Run: headless pygame with SDL's dummy video driver; simulated clock (each Clock.tick advances the game by its frame time, no real sleeping); random seed 0; keys injected as events and as key.get_pressed() state; mouse plan: one left click at the window centre at the start of phase 2, then a move to the lower-right quarter at the start of phase 3.
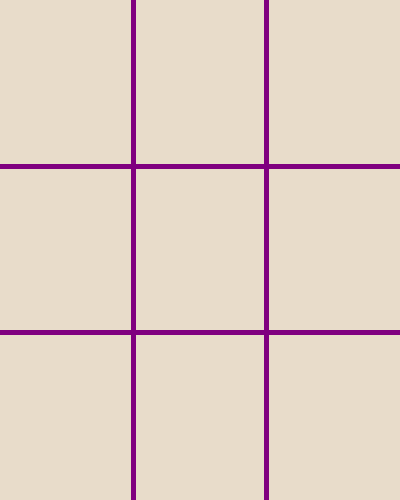
Frame 1 of 4 · flips 1–60 · no input
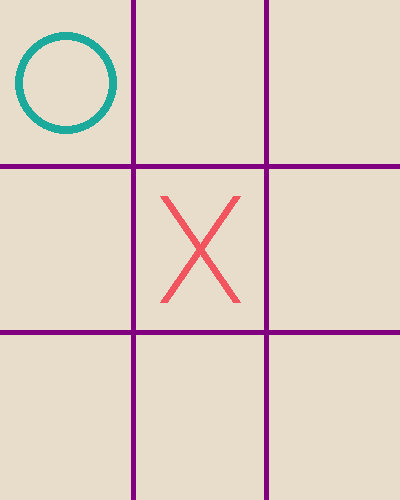
Frame 2 of 4 · flips 61–180 · clicked the window centre · tapped SPACE, RETURN · held RIGHT (→), D
Frame 3 of 4 · flips 181–300 · moved the mouse to the lower-right quarter · held DOWN (↓), S · screen unchanged from frame 2, image omitted
Frame 4 of 4 · flips 301–420 · held LEFT (←), A, UP (↑), W · screen unchanged from frame 3, image omitted

The pygame program that drew these frames:

import pygame

# colors
BG = (232, 220, 202)
LINE_COLOR =  (128, 0, 128)
X_COLOR = (242, 85, 96)
O_COLOR = (28, 170, 156)

# Game setting
PLAYER = 'X'
AI = 'O'
EMPTY = ' '

# size of game board
WIDTH = 400
HEIGHT = 500
LINE_WIDTH = 5
CELL_WIDTH= WIDTH//3
CELL_HIGHT = HEIGHT//3


pygame.init()


screen = pygame.display.set_mode((WIDTH, HEIGHT))
pygame.display.set_caption("Final_XO")


def draw_board(board):
    for row in range(1, 3):
        #draw row lines
        pygame.draw.line(screen, LINE_COLOR, (0, row * CELL_HIGHT), (WIDTH, row * CELL_HIGHT), LINE_WIDTH)
    for col in range(1, 3):
        #draw colum lines
        pygame.draw.line(screen, LINE_COLOR, (col * CELL_WIDTH, 0), (col * CELL_WIDTH, HEIGHT), LINE_WIDTH)
    
    # draw x & o in cells
    for row in range(3):
        for col in range(3):
            if board[row][col] == 'X':
                #\
                pygame.draw.line(screen, X_COLOR,(col*CELL_WIDTH +30,row*CELL_HIGHT +30),((col+1)*CELL_WIDTH-30,(row+1)*CELL_HIGHT-30), 8)
                #/
                pygame.draw.line(screen, X_COLOR, ((col+1)*CELL_WIDTH-30, row*CELL_HIGHT +30), 
                               (col*CELL_WIDTH+30, (row+1)*CELL_HIGHT -30), 8)
            elif board[row][col] == 'O':
                pygame.draw.circle(screen, O_COLOR, (col * CELL_WIDTH+ CELL_WIDTH // 2, row * CELL_HIGHT + CELL_HIGHT// 2), (CELL_WIDTH-30)//2, 8)

def blur_surface(surface, scale_factor=8):
    #Simulates a blur effect by scaling down and up the surface.
    width, height = surface.get_size()
    small_surface = pygame.transform.smoothscale(surface, (width // scale_factor, height // scale_factor))
    blurred_surface = pygame.transform.smoothscale(small_surface, (width, height))
    return blurred_surface


def check_winner(board):
    for i in range(3):
        if board[i][0] == board[i][1] == board[i][2] != EMPTY:
            return board[i][0]
        if board[0][i] == board[1][i] == board[2][i] != EMPTY:
            return board[0][i]
    if board[0][0] == board[1][1] == board[2][2] != EMPTY:
        return board[0][0]
    if board[0][2] == board[1][1] == board[2][0] != EMPTY:
        return board[0][2]
    return None

#list of all available moves (empty cells) on the board
def available_moves(board):
    return [(r, c) for r in range(3) for c in range(3) if board[r][c] == EMPTY]

# Minimax Algoruthm
#is_maximizing indicating whether the algorithm is trying to
# maximize (AI's turn) or minimize (PLAYER's turn) the score.
def minimax(board, is_maximizing):
    winner = check_winner(board)
    if winner == AI:
        return 1
    elif winner == PLAYER:
        return -1
    #game is a tie
    elif not available_moves(board):
        return 0
    
    #AI turn
    if is_maximizing:
        #negative infinity
        best_score = -float('inf')
        for move in available_moves(board):
            board[move[0]][move[1]] = AI
            #Player turn
            score = minimax(board, False)
            board[move[0]][move[1]] = EMPTY
            best_score = max(score, best_score)
        return best_score
    #Player turn
    else:
        best_score = float('inf')
        for move in available_moves(board):
            board[move[0]][move[1]] = PLAYER
            #AI turn
            score = minimax(board, True)
            board[move[0]][move[1]] = EMPTY
            best_score = min(score, best_score)
        return best_score

#the optimal move for the AI using the Minimax Algorithm
def best_move(board):
    best_score = -float('inf')
    move = None
    for available_move in available_moves(board):
        board[available_move[0]][available_move[1]] = AI
        score = minimax(board, False)
        board[available_move[0]][available_move[1]] = EMPTY
        if score > best_score:
            best_score = score
            move = available_move
    return move


def play_game():
    board = [[EMPTY] * 3 for _ in range(3)]
    running = True
    turn = PLAYER 
    winner = None  # To store the winner
    final_display = False
    blurred_background = None

    while running:
        screen.fill(BG)
        draw_board(board)
        if not final_display:
            for event in pygame.event.get():
                if event.type == pygame.QUIT:
                    running = False
                if event.type == pygame.MOUSEBUTTONDOWN:
                    x, y = event.pos
                    row = y // CELL_HIGHT
                    col = x // CELL_WIDTH
                    if board[row][col] == EMPTY and turn == PLAYER:
                        board[row][col] = PLAYER
                        if check_winner(board) == PLAYER:
                            winner="Player wins!!"
                            final_display = True
                        elif not available_moves(board):
                            winner = "It's a Tie!"
                            final_display = True
                        turn = AI

            #AI Turn
            if turn == AI and not final_display:
                ai_move = best_move(board)
                board[ai_move[0]][ai_move[1]] = AI
                if check_winner(board) == AI:
                    winner = "AI Wins!"
                    final_display = True
                elif not available_moves(board):
                    winner = "It's a Tie!"
                    final_display = True
                turn = PLAYER
    
        else:
            if blurred_background is None:
                # Create a blurred version of the current screen
                blurred_background = blur_surface(screen)
            screen.blit(blurred_background, (0, 0))
            # Display the result
            font = pygame.font.Font(None, 80)
            text = font.render(winner, True, (0, 0, 0))
            text_rect = text.get_rect(center=(WIDTH // 2, HEIGHT // 2))
            screen.blit(text, text_rect)

            #Restart button
            button=pygame.draw.rect(screen, LINE_COLOR, (WIDTH // 3 , HEIGHT // 2 + 50, 135, 50))
            font = pygame.font.Font(None, 40)
            text_surface = font.render("Restart", True, (255,255,255))
            text_rect = text_surface.get_rect(center=(WIDTH // 2 , HEIGHT // 2 + 75))
            screen.blit(text_surface, text_rect) 

            for event in pygame.event.get():
                if event.type == pygame.QUIT:
                    running = False
                if event.type == pygame.MOUSEBUTTONDOWN:
                    if button.collidepoint(event.pos):
                        # Reset the game
                        board = [[EMPTY] * 3 for _ in range(3)]
                        turn = PLAYER
                        winner = None
                        final_display = False
                        blurred_background = None
        pygame.display.update()

    pygame.quit()

#start game
play_game()
